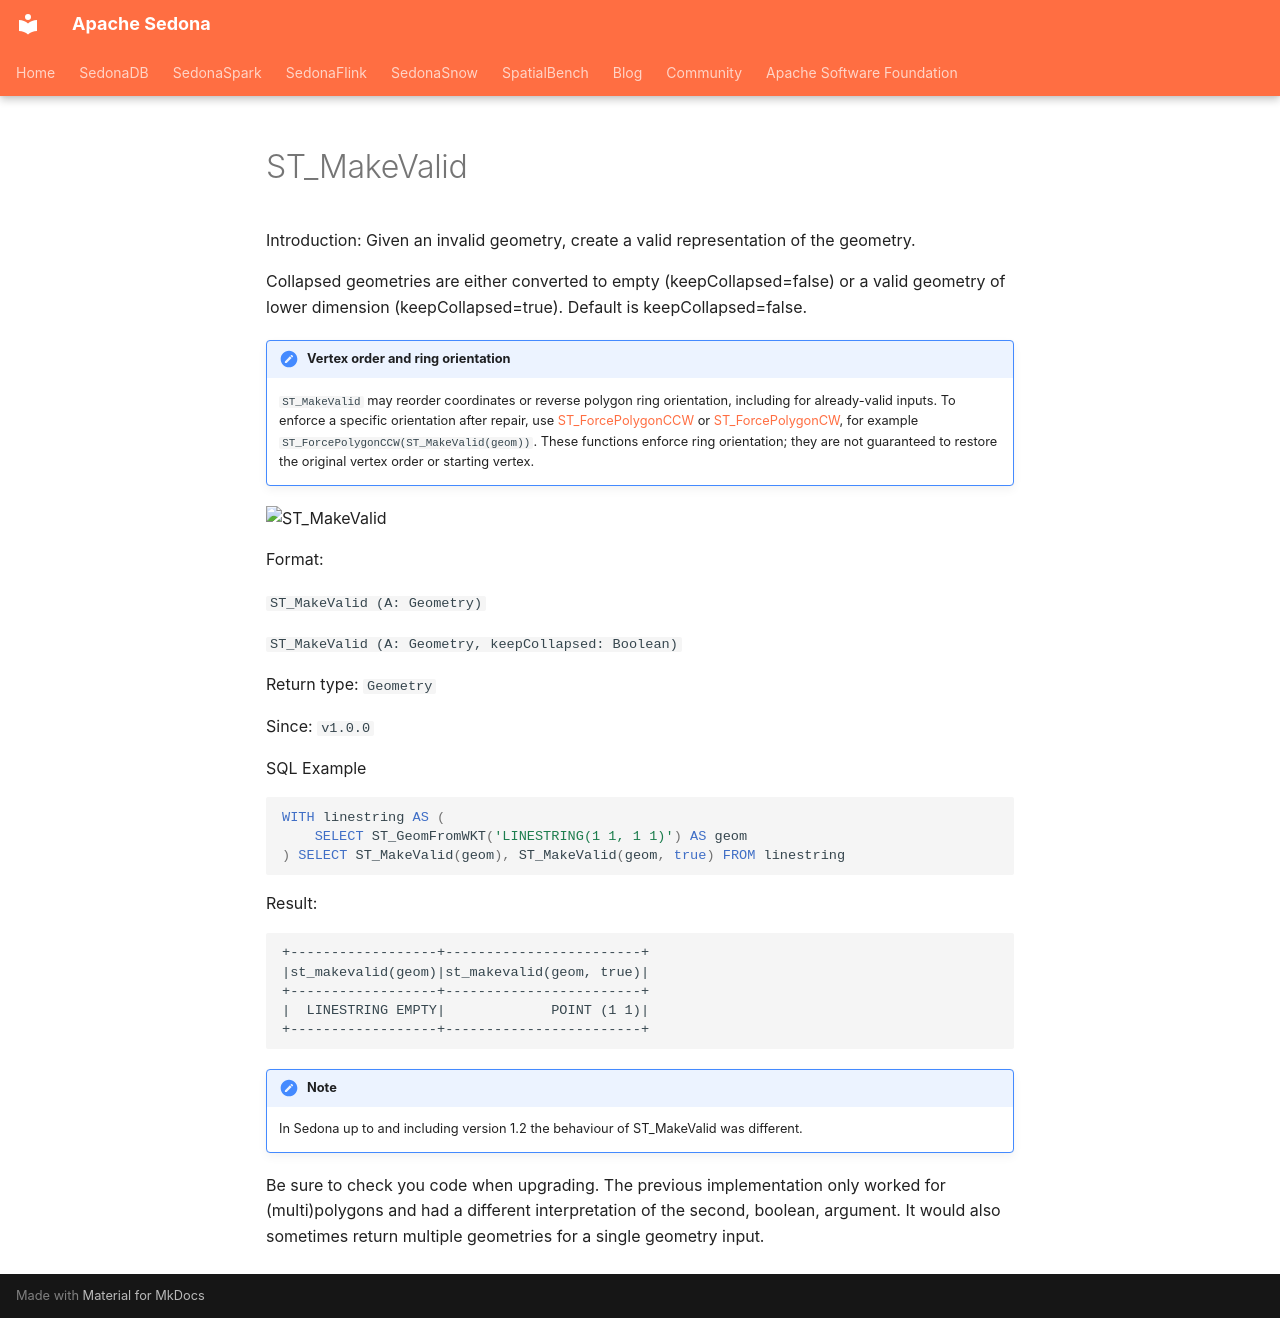

repository: apache/sedona · page: api/sql/Geometry-Validation/ST_MakeValid/index.html · generator: mkdocs

<!--
 Licensed to the Apache Software Foundation (ASF) under one
 or more contributor license agreements.  See the NOTICE file
 distributed with this work for additional information
 regarding copyright ownership.  The ASF licenses this file
 to you under the Apache License, Version 2.0 (the
 "License"); you may not use this file except in compliance
 with the License.  You may obtain a copy of the License at

   http://www.apache.org/licenses/LICENSE-2.0

 Unless required by applicable law or agreed to in writing,
 software distributed under the License is distributed on an
 "AS IS" BASIS, WITHOUT WARRANTIES OR CONDITIONS OF ANY
 KIND, either express or implied.  See the License for the
 specific language governing permissions and limitations
 under the License.
 -->

# ST_MakeValid

Introduction: Given an invalid geometry, create a valid representation of the geometry.

Collapsed geometries are either converted to empty (keepCollapsed=false) or a valid geometry of lower dimension (keepCollapsed=true).
Default is keepCollapsed=false.

!!! note "Vertex order and ring orientation"
    `ST_MakeValid` may reorder coordinates or reverse polygon ring orientation, including for already-valid inputs.
    To enforce a specific orientation after repair, use [ST_ForcePolygonCCW](../Geometry-Editors/ST_ForcePolygonCCW.md) or [ST_ForcePolygonCW](../Geometry-Editors/ST_ForcePolygonCW.md), for example `ST_ForcePolygonCCW(ST_MakeValid(geom))`.
    These functions enforce ring orientation; they are not guaranteed to restore the original vertex order or starting vertex.

![ST_MakeValid](../../../image/ST_MakeValid/ST_MakeValid.svg "ST_MakeValid")

Format:

`ST_MakeValid (A: Geometry)`

`ST_MakeValid (A: Geometry, keepCollapsed: Boolean)`

Return type: `Geometry`

Since: `v1.0.0`

SQL Example

```sql
WITH linestring AS (
    SELECT ST_GeomFromWKT('LINESTRING(1 1, 1 1)') AS geom
) SELECT ST_MakeValid(geom), ST_MakeValid(geom, true) FROM linestring
```

Result:

```
+------------------+------------------------+
|st_makevalid(geom)|st_makevalid(geom, true)|
+------------------+------------------------+
|  LINESTRING EMPTY|             POINT (1 1)|
+------------------+------------------------+
```

!!!note
    In Sedona up to and including version 1.2 the behaviour of ST_MakeValid was different.
Be sure to check you code when upgrading. The previous implementation only worked for (multi)polygons and had a different interpretation of the second, boolean, argument.
It would also sometimes return multiple geometries for a single geometry input.
